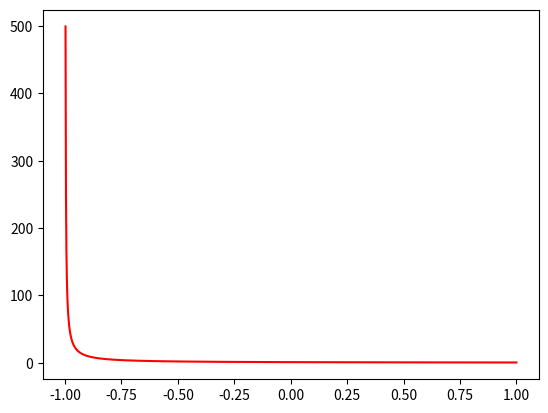

Recreate this plot in Python.
# -*- coding: utf-8 -*-
"""
Created on Thu Jul 26 09:34:31 2018

@author: VP LAB
"""

import matplotlib.pyplot as plt
import numpy as np

x = np.linspace(-1,1,1000)
y = 1/(1+x)

plt.plot(x,y,c='red')
plt.show()